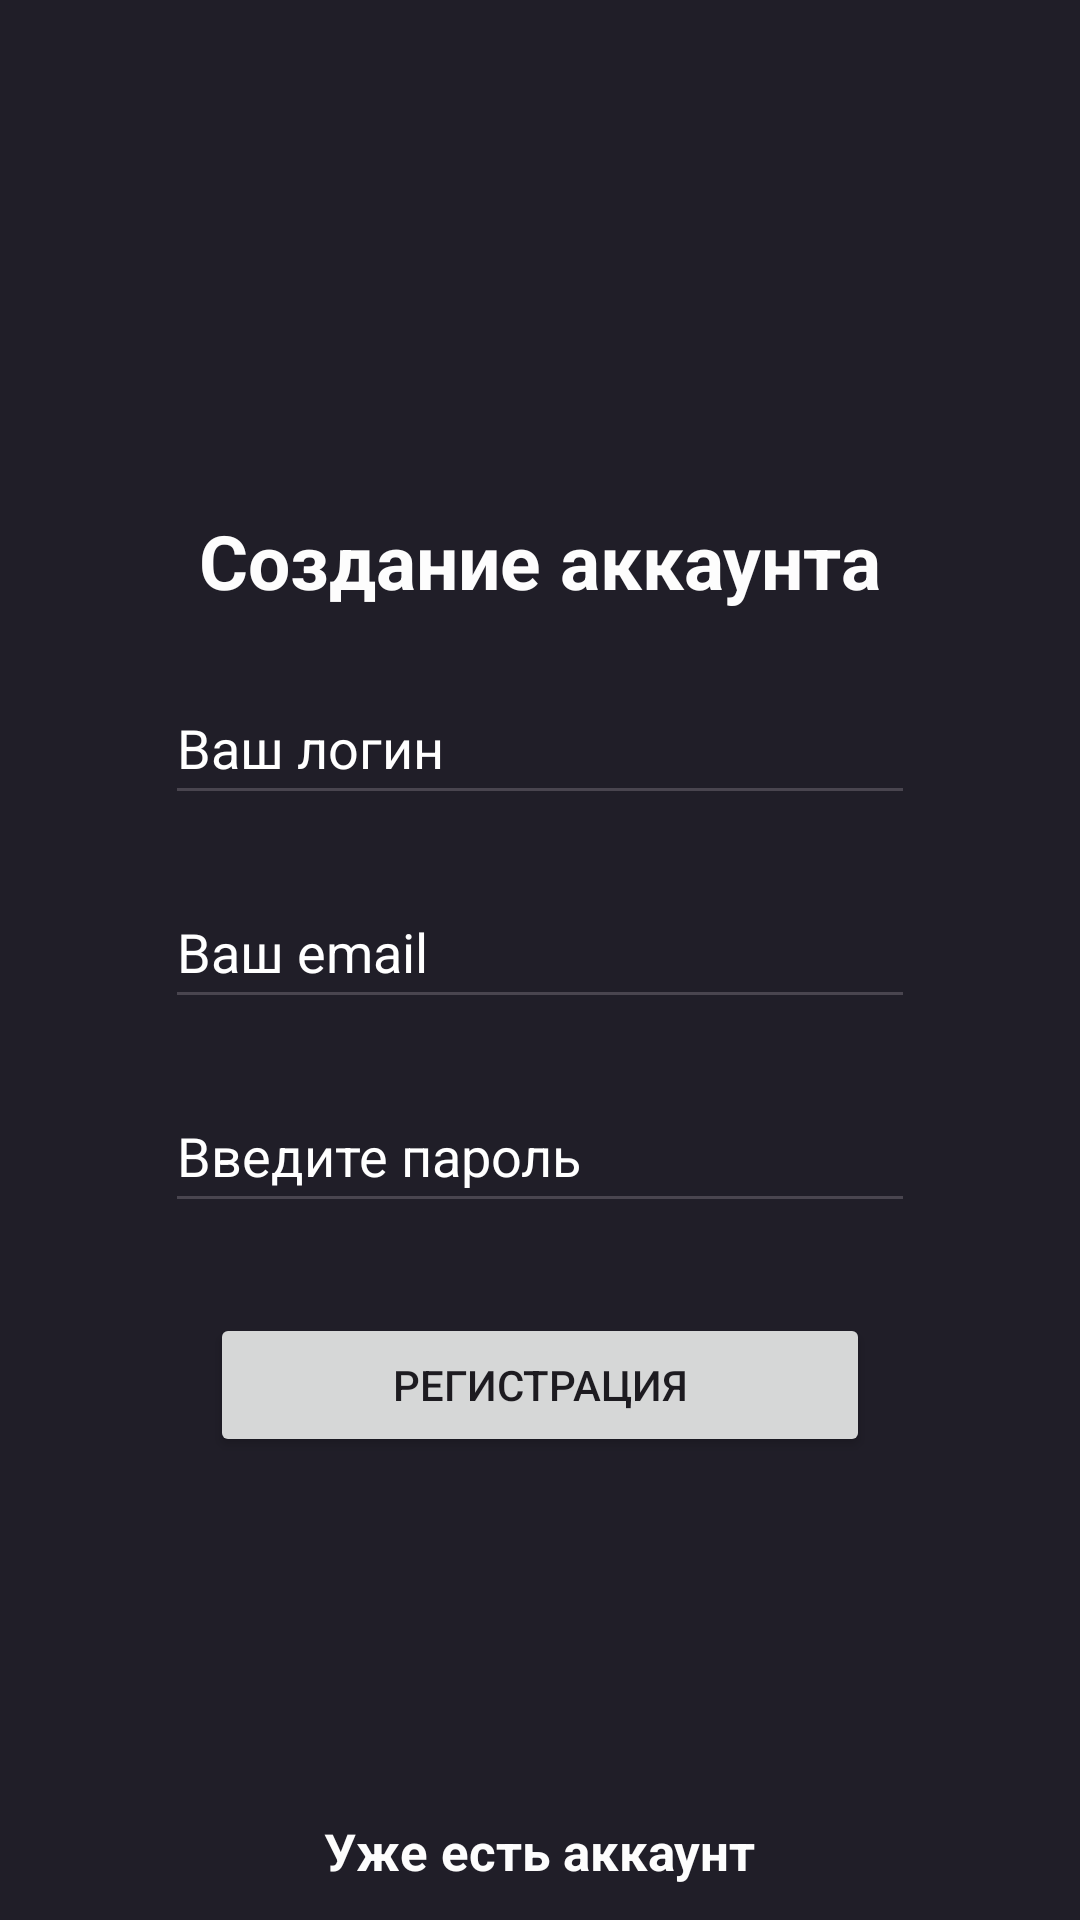

Android layout source for this screen:
<!-- AndroidManifest.xml: application theme Theme.Blog -->
<!-- res/layout/activity_main.xml -->
<?xml version="1.0" encoding="utf-8"?>
<LinearLayout xmlns:android="http://schemas.android.com/apk/res/android"
    xmlns:app="http://schemas.android.com/apk/res-auto"
    xmlns:tools="http://schemas.android.com/tools"
    android:layout_width="match_parent"
    android:orientation="vertical"
    android:background="#201E28"
    android:layout_height="match_parent"
    tools:context=".MainActivity">

    <TextView
        android:layout_width="wrap_content"
        android:layout_height="wrap_content"

        android:text="Создание аккаунта"
        android:textColor="#fdfdfd"
        android:layout_gravity="center"
        android:layout_marginTop="170dp"
        android:textSize="25dp"
        android:textStyle="bold"

        app:layout_constraintBottom_toBottomOf="parent"
        app:layout_constraintEnd_toEndOf="parent"
        app:layout_constraintStart_toStartOf="parent"
        app:layout_constraintTop_toTopOf="parent" />

    <EditText
        android:id="@+id/user_login"
        android:layout_width="250dp"
        android:ems ="10"
        android:layout_height="48dp"
        android:inputType="text"
        android:layout_gravity="center"
        android:textColorHint="@color/white"
        android:layout_marginTop="20dp"
        android:hint="Ваш логин" />

    <EditText
        android:id="@+id/user_email"
        android:layout_width="250dp"
        android:ems ="10"
        android:inputType="textEmailAddress"
        android:layout_height="48dp"
        android:layout_gravity="center"
        android:textColorHint="@color/white"
        android:layout_marginTop="20dp"

        android:hint="Ваш email" />

    <EditText
        android:id="@+id/user_pass"
        android:layout_width="250dp"
        android:inputType="textPassword"
        android:ems ="10"
        android:layout_height="48dp"
        android:layout_gravity="center"
        android:textColorHint="@color/white"
        android:layout_marginTop="20dp"
        android:hint="Введите пароль" />

    <Button
        android:id="@+id/button_reg"
        android:layout_width="220dp"
        android:layout_height="wrap_content"
        android:layout_gravity="center"
        android:text="Регистрация"
        android:layout_marginTop="30dp"/>
    <TextView
        android:id="@+id/link_to_auth"
        android:layout_width="wrap_content"
        android:layout_height="wrap_content"
        android:layout_gravity="center"
        android:layout_marginTop="120dp"

        android:text="Уже есть аккаунт"
        android:textColor="#fdfdfd"
        android:textSize="17sp"
        android:textStyle="bold" />

</LinearLayout>
<!-- resources referenced by this layout -->
<resources>
  <style name="Theme.Blog" parent="Base.Theme.Blog" />
  <style name="Base.Theme.Blog" parent="Theme.Material3.DayNight.NoActionBar">
          
          
      </style>
  <!-- not gathered from this repository: default colours our renderer supplied (Android Studio template values) -->
  <color name="white">#FFFFFFFF</color>
</resources>
